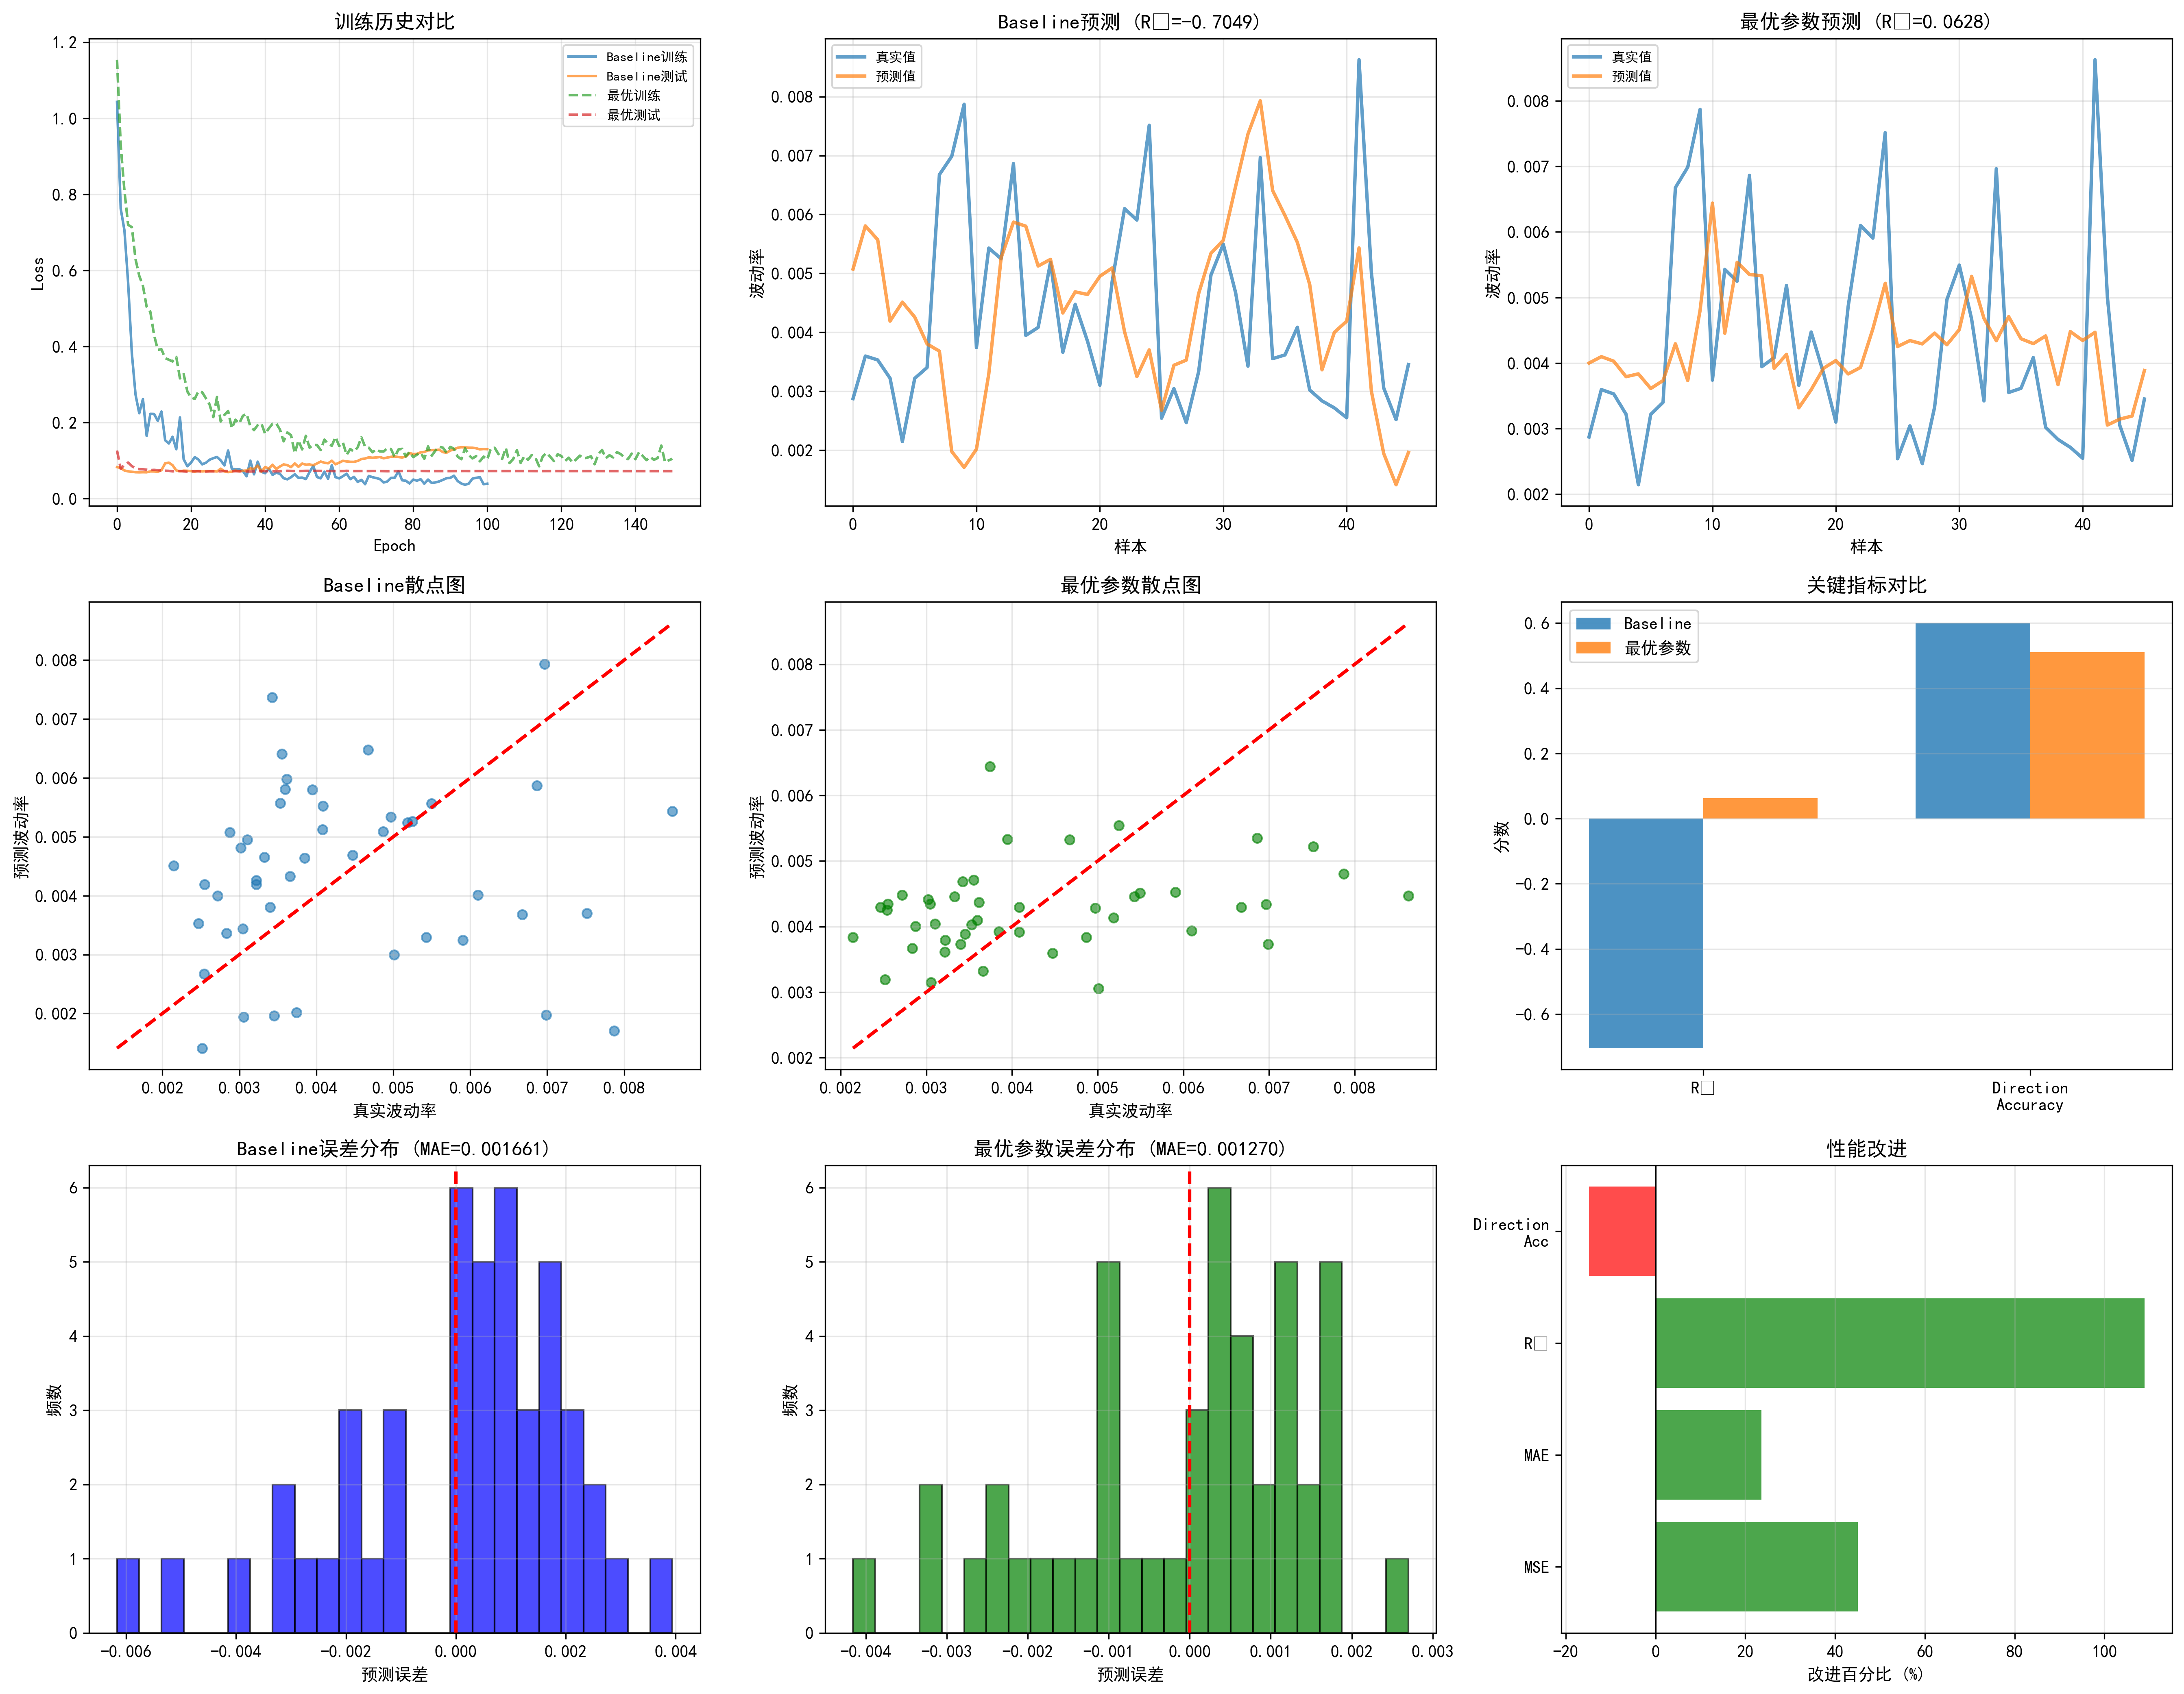

The data file committed next to this chart (first rows):
指标, Baseline, 最优参数, 改进
MSE, 0.00000441, 0.00000242, +45.03%
RMSE, 0.0021, 0.001557, +25.86%
MAE, 0.001661, 0.00127, +23.55%
R², -0.7049, 0.0628, +108.91%
MAPE (%), 39.91, 30.31, +24.07%
方向准确率 (%), 60.00, 51.11, -8.89%
